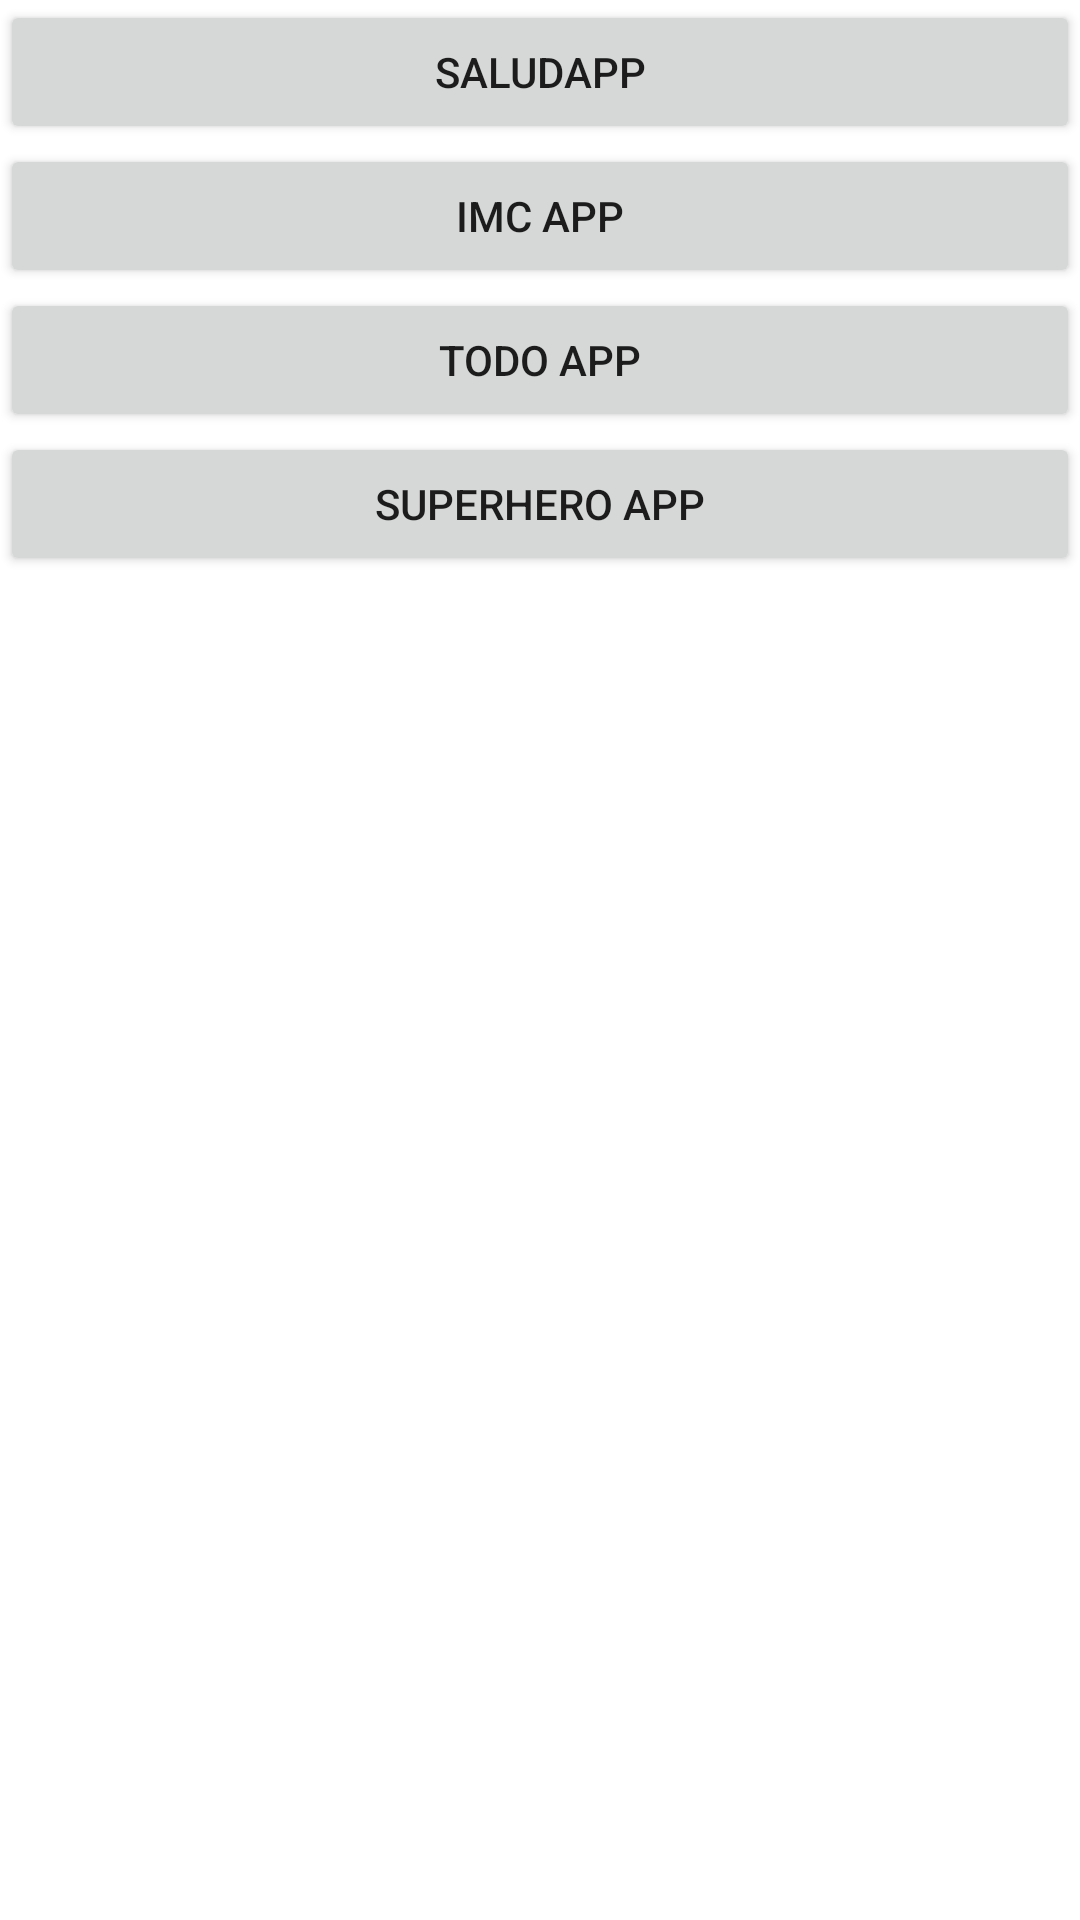

Reconstruct the res/layout file that produces this screen, plus the resources it refers to.
<!-- AndroidManifest.xml: application theme Theme.Curso0 -->
<!-- res/layout/activity_menu.xml -->
<?xml version="1.0" encoding="utf-8"?>
<LinearLayout xmlns:android="http://schemas.android.com/apk/res/android"
    xmlns:app="http://schemas.android.com/apk/res-auto"
    xmlns:tools="http://schemas.android.com/tools"
    android:layout_width="match_parent"
    android:layout_height="match_parent"
    android:layout_margin="16dp"
    android:orientation="vertical"
    tools:context=".MenuActivity">

    <Button
        android:id="@+id/btnSaludApp"
        android:layout_width="match_parent"
        android:layout_height="wrap_content"
        android:text="SaludApp"
        />

    <Button
        android:id="@+id/btnIMCApp"
        android:layout_width="match_parent"
        android:layout_height="wrap_content"
        android:text="IMC App"
        />
    <Button
        android:id="@+id/btnTODO"
        android:layout_width="match_parent"
        android:layout_height="wrap_content"
        android:text="TODO App"
        />
    <Button
        android:id="@+id/btnsuperHero"
        android:layout_width="match_parent"
        android:layout_height="wrap_content"
        android:text="@string/superheroapp"
        />

</LinearLayout>
<!-- resources referenced by this layout -->
<resources>
  <string name="superheroapp">superHero App</string>
  <style name="Theme.Curso0" parent="Theme.MaterialComponents.DayNight.DarkActionBar">
          
          <item name="colorPrimary">@color/purple_500</item>
          <item name="colorPrimaryVariant">@color/purple_700</item>
          <item name="colorOnPrimary">@color/white</item>
          
          <item name="colorSecondary">@color/teal_200</item>
          <item name="colorSecondaryVariant">@color/teal_700</item>
          <item name="colorOnSecondary">@color/black</item>
          
          <item name="android:statusBarColor">?attr/colorPrimaryVariant</item>
          
      </style>
  <color name="purple_500">#FF6200EE</color>
  <color name="purple_700">#FF3700B3</color>
  <color name="white">#FFFFFFFF</color>
  <color name="teal_200">#FF03DAC5</color>
  <color name="teal_700">#FF018786</color>
  <color name="black">#FF000000</color>
</resources>
